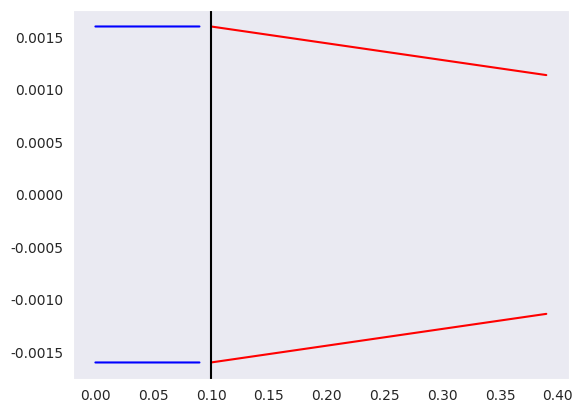

Here is the Python script that generated this plot:
# Imports
from math import *
import numpy as np
import matplotlib.pyplot as plt
import seaborn as sns

sns.set_style("dark")

# Define variables
length = 0  # Set starting length to 0
spacing = 0.01

# length scales

nm = 10 ** -9
um = 10 ** -6
mm = 10 ** -3
cm = 10 **-2
km = 10 ** 3
Mm = 10 ** 6
Gm = 10 ** 9

'''1/q = -j*lambda/(pi*w^2) + 1/R'''

# Lambda = WL
WL = 679 * nm  # Wavelength

w = 1600* um  # Width of the beam at the source

R = 100000000000000000000000000000000000000  # Radius of curvature at the source

# complex beam parameter
q_inv = ((-1j * WL / (pi * w ** 2)) + 1 / R)
q = q_inv ** (-1)
q_matrix = np.array([[q], [1]])
print(q)


# print(q_matrix)

# Objects


def none():
    """No object / Path"""
    ident = np.array([[1, 0], [0, 1]])
    return ident


def space(d):
    """d is the distance"""
    air = np.array([[1, d], [0, 1]])
    global length
    length = length + d
    return air


def lens(f):
    """f is the focal length of the lens"""
    lens_path = np.array([[1, 0], [-1 / f, 1]])
    return lens_path


def thick_lens(n_1, n_2, r_1, r_2, t):
    """n1 = refractive index outside the lens.
n2 = refractive index of the lens itself (inside the lens).
r1 = Radius of curvature of First surface.
r2 = Radius of curvature of Second surface.
t = center thickness of lens."""
    mat_1 = np.array([[1, 0], [-((n_2 - n_1) / (r_2 * n_1)), (n_2 / n_1)]])
    mat_2 = np.array([[1, t], [0, 1]])
    mat_3 = np.array([[1, 0], [-((n_2 - n_1) / (r_1 * n_2)), (n_1 / n_2)]])
    mat_4 = np.matmul(mat_1, mat_2)
    mat_5 = np.matmul(mat_4, mat_3)
    return mat_5


def curved_mirror(m):
    """n1 = initial refractive index
n2 = final refractive index."""

    r_e = m  # r_e = R cos(x) and/or R/cos(x)
    mir = np.array([[1, 0], [-2 / r_e, 1]])
    return mir


def refraction_flat(n_1, n_2):
    """n1 = initial refractive index
n2 = final refractive index."""

    mat_ref = np.array([[1, 0], [0, n_1 / n_2]])

    return mat_ref


def single_prism(k, d, n):
    """k=(cos psi /cos phi )
    is the beam expansion factor, where phi
   is the angle of incidence,
    psi  is the angle of refraction,
     d = prism path length,
     n = refractive index of the prism material.
      This matrix applies for orthogonal beam exit."""
    mat_prism = np.array([[k, d / (n * k)], [0, 1 / k]])
    return mat_prism


# Components
start = 0.10
end = 30 * cm
focal = 1000 * mm

first = space(start)
second = lens(focal)
third = space(end)
fourth = none()
fifth = none()

# Combinations 1st on the right, last on the left

step_1 = np.matmul(second, first)
step_2 = np.matmul(third, step_1)
step_3 = np.matmul(fourth, step_2)
step_4 = np.matmul(fifth, step_3)

# More steps can be added

"""q' = (Aq + B)/(Cq + D)"""

q_prime_matrix = np.matmul(step_4, q_matrix)
normal_q_prime_matrix = q_prime_matrix / q_prime_matrix[1]

q_prime = normal_q_prime_matrix[0]
inv_q_prime = q_prime ** (-1)
w_prime = (-1 * np.imag(inv_q_prime) * np.pi / WL) ** (-1 / 2)
R_prime = (np.real(inv_q_prime)) ** (-1)

print('q\' = ' + str(q_prime))
print('R\' = ' + str(R_prime))
print('w\' = ' + str(w_prime))

# Intensity
# need a value for r
r = 1  # Should be calculated for you Again what is this
P = 1  # Power of the laser

I_prime = (P / (np.absolute(q_prime) ** 2)) * exp(-(2 * r ** 2) / (w_prime ** 2))

print('The intensity at ' + str(r) + ' m is proportional to: ' + str(I_prime))

x_array_before_lens = np.arange(0, start, spacing)

x_array_after_lens = np.arange(0, end, spacing)

plot_array = []
plot_R_array = []

for x in x_array_before_lens:
    first = space(x)
    q_prime_matrix = np.matmul(first, q_matrix)
    normal_q_prime_matrix = q_prime_matrix / q_prime_matrix[1]

    q_prime = normal_q_prime_matrix[0]
    inv_q_prime = q_prime ** (-1)
    w_prime = (-1 * np.imag(inv_q_prime) * np.pi / WL) ** (-1 / 2)
    R_prime = (np.real(inv_q_prime)) ** (-1)

    plot_array.append(float(w_prime))
    plot_R_array.append(float(R_prime))
    # circle = plt.Circle((x, 0), R_prime, color='r', linewidth=0.001, fill=False)
    # plt.gca().add_patch(circle)

first = space(start)
plot_array_after = []
plot_R_array_after = []

for x in x_array_after_lens:
    third = space(x)
    step_2 = np.matmul(third, step_1)
    q_prime_matrix = np.matmul(step_2, q_matrix)
    normal_q_prime_matrix = q_prime_matrix / q_prime_matrix[1]

    q_prime = normal_q_prime_matrix[0]
    inv_q_prime = q_prime ** (-1)
    w_prime = (-1 * np.imag(inv_q_prime) * np.pi / WL) ** (-1 / 2)
    R_prime = (np.real(inv_q_prime)) ** (-1)

    plot_array_after.append(float(w_prime))
    plot_R_array_after.append(float(R_prime))
    # circle = plt.Circle((x+start, 0), R_prime, color='r')
    # plt.gca().add_patch(circle)

total = start + end
x_array = np.arange(0, total, spacing)
x_array_after_lens = np.arange(0, end, spacing) + start
negative_plot = []
negative_plot_after = []
for y in plot_array:
    negative_plot.append(-1 * float(y))
for y in plot_array_after:
    negative_plot_after.append(-1 * float(y))

# After lens


plt.plot(x_array_before_lens, plot_array, color="blue")
plt.plot(x_array_after_lens, plot_array_after, color="red")
plt.plot(x_array_before_lens, negative_plot, color="blue")
plt.plot(x_array_after_lens, negative_plot_after, color="red")

# plt.plot(x_array_before_lens,plot_R_array,color = "orange")
# plt.plot(x_array_after_lens,plot_R_array_after,color = "orange")
plt.axvline(start, color="black")
print("Magnification " + str(-end / start))

# Find minimum width

waist = min(plot_array_after)
y_count = 0
for y in plot_array_after:
    if y == waist:
        break
    else:
        y_count += 1

waist_x = x_array_after_lens[y_count]

print(waist_x)

print("The Waist is: " + str(waist) + "at " + str(waist_x))

# find z_r:

z_r = pi * waist ** 2 / WL

print("z_r is: " + str(z_r))
z = np.arange(start, total, spacing) - waist_x
Rad = []
for i in z:
    Rad_i = i * (1 + (z_r / i) ** 2)
    Rad.append(Rad_i)

# print(Rad)

plt.show()
# unsure

# plt.plot(z ,Rad)

# plt.show()
